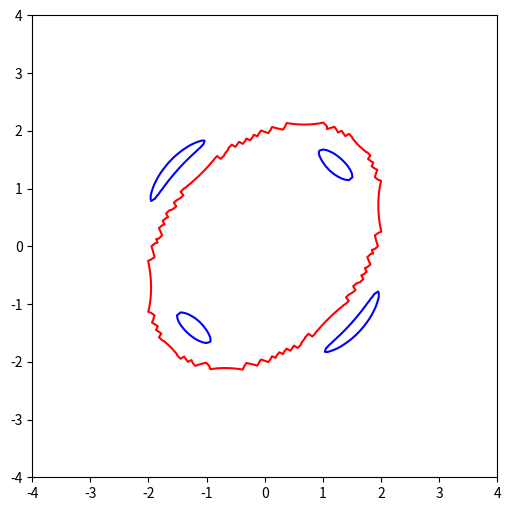

Python code for this plot: (Note: this script raises an exception after producing the figure.)
import numpy as np
import matplotlib.pyplot as plt
from matplotlib.widgets import Slider, Button, RadioButtons

#--------------------------------------------------------------------
def xy_rotate(x, y, xcen, ycen, phi):
	phirad = np.deg2rad(phi)
	xnew = (x-xcen)*np.cos(phirad)+(y-ycen)*np.sin(phirad)
	ynew = (y-ycen)*np.cos(phirad)-(x-xcen)*np.sin(phirad)
	return (xnew,ynew)

def gauss_2d(x, y, par):
	(xnew,ynew) = xy_rotate(x, y, par[2], par[3], par[5])
	res0 = ((xnew**2)*par[4]+(ynew**2)/par[4])/np.abs(par[1])**2
	res = par[0]*np.exp(-0.5*res0)
	return res

def lensing_signals_sie(x1, x2, lpar):
    # lpar = np.asarray([l_xcen,l_ycen,l_re,l_rc,l_axrat,l_pa])
    # x coordinate of the center of lens (in units of Einstein radius).
    xc1 = lpar[0]
    # y coordinate of the center of lens (in units of Einstein radius).
    xc2 = lpar[1]
    re = lpar[2]   # Einstein radius of lens.
    rc = lpar[3]   # Core size of lens (in units of Einstein radius).
    q = lpar[4]   # Axis ratio of lens.
    pha = lpar[5]   # Orintation of lens.

    phirad = np.deg2rad(pha)
    cosa = np.cos(phirad)
    sina = np.sin(phirad)

    xt1 = (x1 - xc1) * cosa + (x2 - xc2) * sina
    xt2 = (x2 - xc2) * cosa - (x1 - xc1) * sina

    phi = np.sqrt(xt2 * xt2 + xt1 * q * xt1 * q + rc * rc)
    sq = np.sqrt(1.0 - q * q)
    pd1 = phi + rc / q
    pd2 = phi + rc * q
    fx1 = sq * xt1 / pd1
    fx2 = sq * xt2 / pd2
    qs = np.sqrt(q)

    a1 = qs / sq * np.arctan(fx1)
    a2 = qs / sq * np.arctanh(fx2)

    xt11 = cosa
    xt22 = cosa
    xt12 = sina
    xt21 = -sina

    fx11 = xt11 / pd1 - xt1 * \
        (xt1 * q * q * xt11 + xt2 * xt21) / (phi * pd1 * pd1)
    fx22 = xt22 / pd2 - xt2 * \
        (xt1 * q * q * xt12 + xt2 * xt22) / (phi * pd2 * pd2)
    fx12 = xt12 / pd1 - xt1 * \
        (xt1 * q * q * xt12 + xt2 * xt22) / (phi * pd1 * pd1)
    fx21 = xt21 / pd2 - xt2 * \
        (xt1 * q * q * xt11 + xt2 * xt21) / (phi * pd2 * pd2)

    a11 = qs / (1.0 + fx1 * fx1) * fx11
    a22 = qs / (1.0 - fx2 * fx2) * fx22
    a12 = qs / (1.0 + fx1 * fx1) * fx12
    a21 = qs / (1.0 - fx2 * fx2) * fx21

    rea11 = (a11 * cosa - a21 * sina) * re
    rea22 = (a22 * cosa + a12 * sina) * re
    rea12 = (a12 * cosa - a22 * sina) * re
    rea21 = (a21 * cosa + a11 * sina) * re

    #kappa = 0.5 * (rea11 + rea22)
    #shear1 = 0.5 * (rea12 + rea21)
    #shear2 = 0.5 * (rea11 - rea22)

    y11 = 1.0 - rea11
    y22 = 1.0 - rea22
    y12 = 0.0 - rea12
    y21 = 0.0 - rea21

    jacobian = y11 * y22 - y12 * y21
    mu = 1.0 / jacobian

    alpha1 = (a1 * cosa - a2 * sina) * re
    alpha2 = (a2 * cosa + a1 * sina) * re

    return alpha1, alpha2, mu#, kappa, shear1, shear2, mu

def lensed_images(x1, x2, lpar, gpar):
    al1, al2, mu = lensing_signals_sie(x1,x2,lpar)
    yi1 = x1-al1
    yi2 = x2-al2

    g_lensimage = 0.0*yi1
    g_lensimage = gauss_2d(yi1,yi2,gpar)

    return g_lensimage, mu, yi1, yi2
#--------------------------------------------------------------------
boxsize = 8.0 # (arcsec)
nnn = 128
dsx = boxsize/nnn

xi1 = np.linspace(-boxsize/2.0,boxsize/2.0,nnn)+0.5*dsx
xi2 = np.linspace(-boxsize/2.0,boxsize/2.0,nnn)+0.5*dsx
xi1,xi2 = np.meshgrid(xi1,xi2)
#----------------------------------------------------------------------
l_xcen = 0.0  	# x position of center (also try (0.0,0.14)
l_ycen = 0.0  	# y position of center
l_re = 2.0   # Einstein radius of lens.
l_rc = 0.0   # Core size of lens (in units of Einstein radius).
l_axrat = 0.7   # Axis ratio of lens.
l_pa = 49.0   # Orintation of lens.

lpar = np.asarray([l_xcen,l_ycen,l_re,l_rc,l_axrat,l_pa])
#----------------------------------------------------------------------
g_amp = 1.0   	# peak brightness value
g_sig = 0.1  	# Gaussian "sigma" (i.e., size)
g_xcen = 0.0  	# x position of center (also try (0.0,0.14)
g_ycen = 0.0  	# y position of center
g_axrat = 0.7 	# minor-to-major axis ratio
g_pa = 45.0    	# major-axis position angle (degrees) c.c.w. from x axis

gpar = np.asarray([g_amp,g_sig,g_xcen,g_ycen,g_axrat,g_pa])
#----------------------------------------------------------------------
g_limage = 0.0*xi1
mua = 0.0*xi1
g_limage, mua,yi1,yi2 = lensed_images(xi1,xi2,lpar,gpar)

plt.figure(figsize=(6,6))
#fig, ax = plt.subplots()
#plt.subplots_adjust(left=0.25, bottom=0.25)
levels = [0.5,]
levels_mu = [0.0,]

plt.contour(xi1,xi2,g_limage,levels,colors = ('b'))
plt.contour(xi1,xi2,mua,levels_mu,colors = ('r'))
contour_axis = plt.gca()

plt.axis([-4, 4, -4, 4])

axcolor = 'lightgoldenrodyellow'
ax_re = plt.axes([0.25, 0.05, 0.65, 0.03], axisbg=axcolor)
ax_x1 = plt.axes([0.25, 0.1, 0.65, 0.03], axisbg=axcolor)
ax_x2 = plt.axes([0.25, 0.15, 0.65, 0.03], axisbg=axcolor)

re_bar = Slider(ax_re, r"$R_e$",  0.0, 4.0, valinit=2.0)
x1_bar = Slider(ax_x1, r"$X_1$", -4.0, 4.0, valinit=0.0)
x2_bar = Slider(ax_x2, r"$X_2$", -4.0, 4.0, valinit=0.0)


def update(val):
    lpar[2] = re_bar.val
    gpar[2] = x1_bar.val
    gpar[3] = x2_bar.val

    contour_axis.clear()
    #contour_axis.contourf(xi1,xi2,lensed_images(xi1, xi2, lpar, gpar))
    g_tmp,mu_tmp,yi1_tmp,yi2_tmp = lensed_images(xi1, xi2, lpar, gpar)
    contour_axis.contour(xi1,xi2,g_tmp,levels,colors = ('b'))
    contour_axis.contour(xi1,xi2,mu_tmp,levels_mu,colors = ('r'))
    plt.draw()

re_bar.on_changed(update)
x1_bar.on_changed(update)
x2_bar.on_changed(update)

resetax = plt.axes([0.8, 0.0, 0.1, 0.04])
button = Button(resetax, 'Reset', color=axcolor, hovercolor='0.975')

def reset(event):
    x1_bar.reset()
    x2_bar.reset()
    re_bar.reset()
button.on_clicked(reset)

plt.show()
